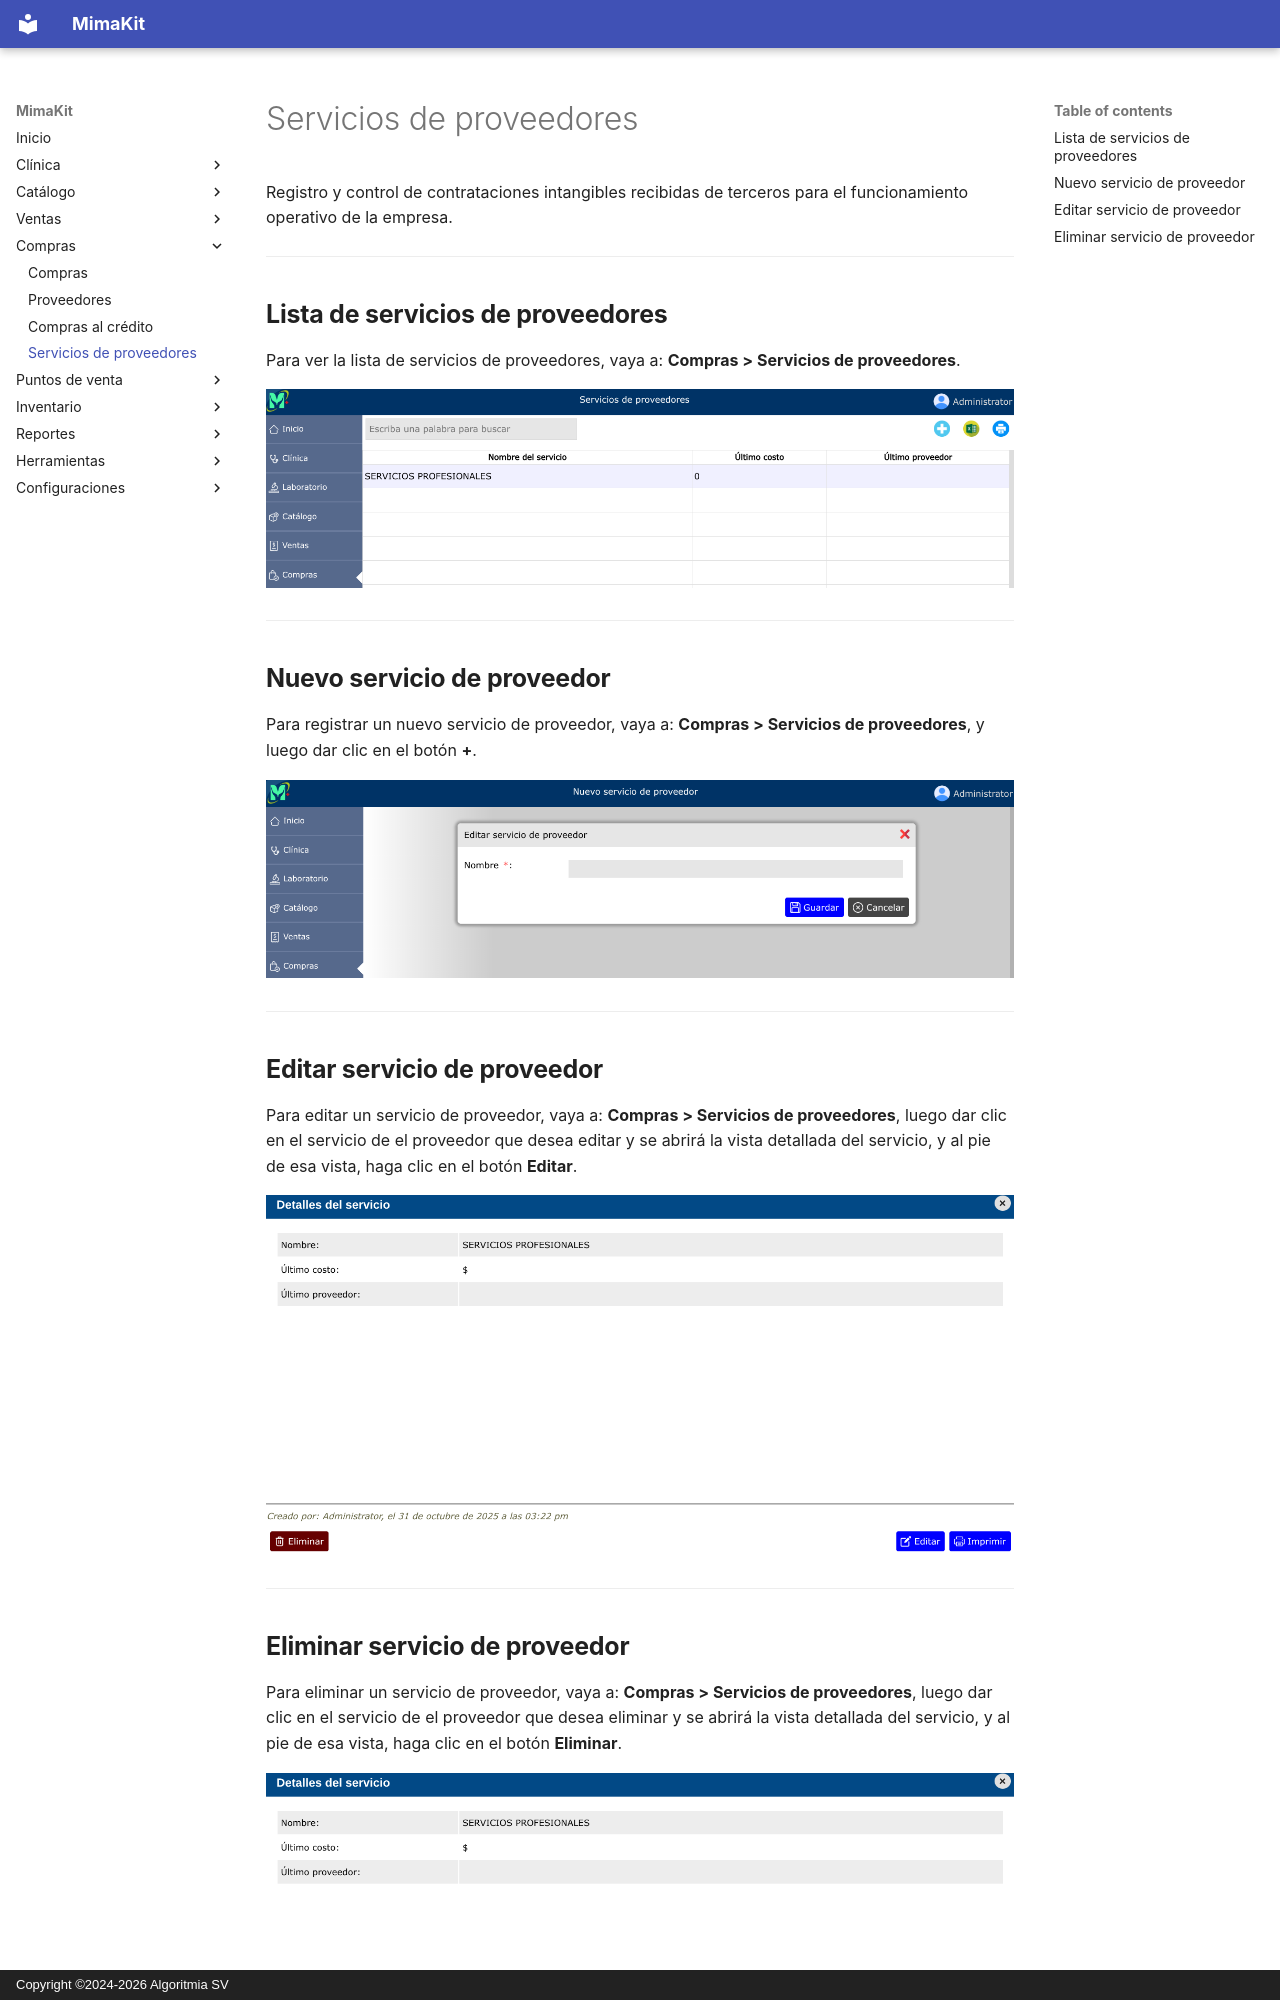

repository: AlgoritmiaSV/mimakit-manual · page: compras/servicios-proveedores/index.html · generator: mkdocs · copyright: Copyright ©2024-2026 Algoritmia SV

# Servicios de proveedores

Registro y control de contrataciones intangibles recibidas de terceros para el funcionamiento operativo de la empresa.

---

## Lista de servicios de proveedores

Para ver la lista de servicios de proveedores, vaya a: **Compras > Servicios de proveedores**.

![Servicios de proveedores](../img/compras/servicios-proveedores.png)

---

## Nuevo servicio de proveedor

Para registrar un nuevo servicio de proveedor, vaya a: **Compras > Servicios de proveedores**, y luego dar clic en el botón **+**.

![Nuevo servicio de proveedor](../img/compras/nuevo-servicio-proveedor.png)

---

## Editar servicio de proveedor

Para editar un servicio de proveedor, vaya a: **Compras > Servicios de proveedores**, luego dar clic en el servicio de el proveedor que desea editar y se abrirá la vista detallada del servicio, y al pie de esa vista, haga clic en el botón **Editar**.

![Editar servicio de proveedor](../img/compras/editar-servicio-proveedor.png)

---
